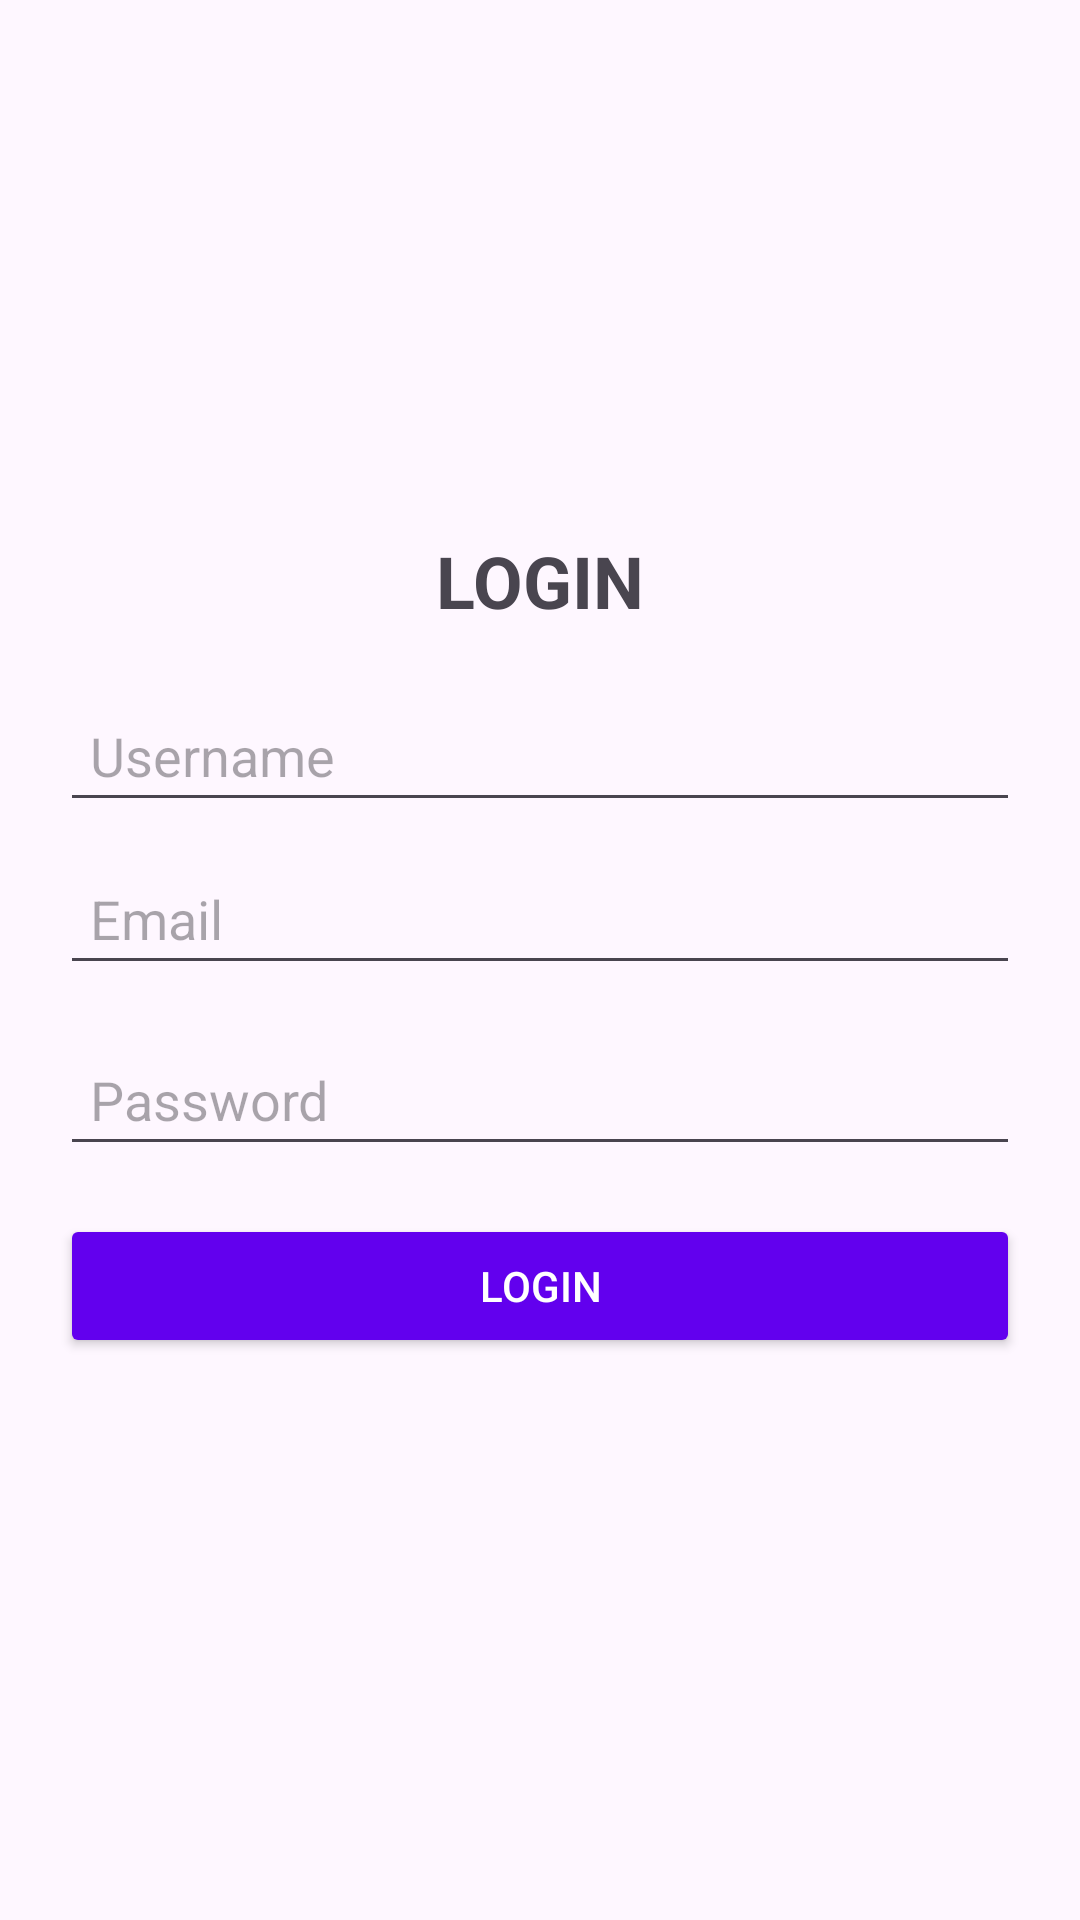

Produce the Android XML layout that renders to this screen, including the resource entries it uses.
<!-- AndroidManifest.xml: application theme Theme.ValiaaApplication2 -->
<!-- res/layout/activity_login2.xml -->
<?xml version="1.0" encoding="utf-8"?>
<androidx.constraintlayout.widget.ConstraintLayout xmlns:android="http://schemas.android.com/apk/res/android"
    xmlns:app="http://schemas.android.com/apk/res-auto"
    xmlns:tools="http://schemas.android.com/tools"
    android:id="@+id/main"
    android:layout_width="match_parent"
    android:layout_height="match_parent"
    tools:context=".loginActivity2">

    <LinearLayout
        android:layout_width="match_parent"
        android:layout_height="match_parent"
        android:orientation="vertical"
        android:padding="20dp"
        android:gravity="center">
    <TextView
        android:layout_width="wrap_content"
        android:layout_height="wrap_content"
        android:text="LOGIN"
        android:textSize="24sp"
        android:textStyle="bold"
        android:layout_marginBottom="20dp"/>

        <EditText
            android:id="@+id/username_Edit_Text"
            android:layout_width="match_parent"
            android:layout_height="wrap_content"
            android:layout_marginBottom="10dp"
            android:hint="Username"
            android:inputType="text"
            android:padding="10dp" />

        <EditText
            android:id="@+id/email_Edit_Text"
            android:layout_width="match_parent"
            android:layout_height="wrap_content"
            android:hint="Email"
            android:inputType="textEmailAddress"
            android:padding="10dp"
            android:layout_marginBottom="16dp"/>

        <EditText
            android:id="@+id/password_Edit_Text"
            android:layout_width="match_parent"
            android:layout_height="wrap_content"
            android:hint="Password"
            android:inputType="textPassword"
            android:padding="10dp"
            android:layout_marginBottom="16dp"/>

        <Button
            android:id="@+id/login_Button"
            android:layout_width="match_parent"
            android:layout_height="wrap_content"
            android:text="LOGIN"
            android:backgroundTint="#6200EE"
            android:textColor="@android:color/white"
            android:layout_marginBottom="10dp"/>



    </LinearLayout>
</androidx.constraintlayout.widget.ConstraintLayout>
<!-- resources referenced by this layout -->
<resources>
  <style name="Theme.ValiaaApplication2" parent="Base.Theme.ValiaaApplication2" />
  <style name="Base.Theme.ValiaaApplication2" parent="Theme.Material3.DayNight.NoActionBar">
          
          
      </style>
</resources>
